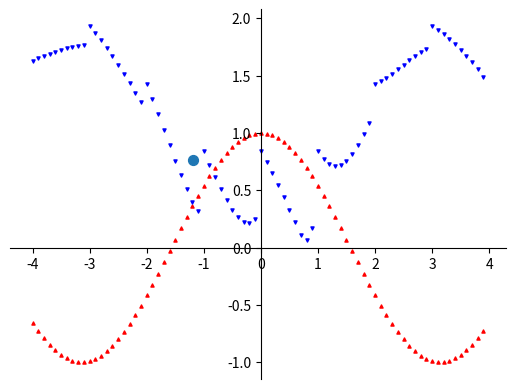

Source code (Python):


import numpy as np
from matplotlib import pyplot as plt

# 获取坐标轴
ax = plt.gca()
# 将上方边框颜色设置为无色
ax.spines['top'].set_color('none')
# 将右方边框颜色设置为无色
ax.spines['right'].set_color('none')
#
ax.xaxis.set_ticks_position('bottom')
ax.yaxis.set_ticks_position('left')

ax.spines['bottom'].set_position(('data', 0))
ax.spines['left'].set_position(('data', 0))


class draw():
    def __init__(self, n, N, step):
        super().__init__()
        self.n = n
        self.N = N
        self.step = step
        self.main()

    def add_point(self, x, y, s=20, c='b', m='.'):
        plt.scatter(x, y, s, c, m)

    def main(self):
        plt.draw()


n = 3
N = 4
step = 0.1

# 三角函数变量控制
A = 1
omiga = 1
theta = np.pi / 4 * 0
bs = omiga * np.random.random(1) * 0
bt = omiga * np.random.random(1)

xs = np.arange(-N, N, step)
# ys = xs ** n
ys = A * np.cos(omiga * xs + theta) + bs
# 绘制数据散点图
plt.scatter(xs, ys, s=5, c='r', marker='^')

xt = 2 * N * np.random.random(1) - N
# yt = xt ** n + 2 * xt * np.random.random(1) - xt
yt = A * np.cos(omiga * xt + theta) + bt
# 绘制目标点
plt.scatter(xt, yt, s=50)

l = len(xs)
e = np.zeros(l)
for i in range(l):
    # 计算误差
    xs_s = xs[i] % omiga
    xt_t = xt % omiga
    # print(xs_s, xt_t)
    if ys[i] > 0:
        e[i] = np.sqrt((xs_s - xt_t) ** 2 + (ys[i] - yt) ** 2)
    else:
        e[i] = np.sqrt((xs_s - xt_t) ** 2 + (ys[i] - yt) ** 2)
    # print(e[i])

# 绘制误差散点图
plt.scatter(xs, e, s=5, c='b', marker='v')

plt.show()





